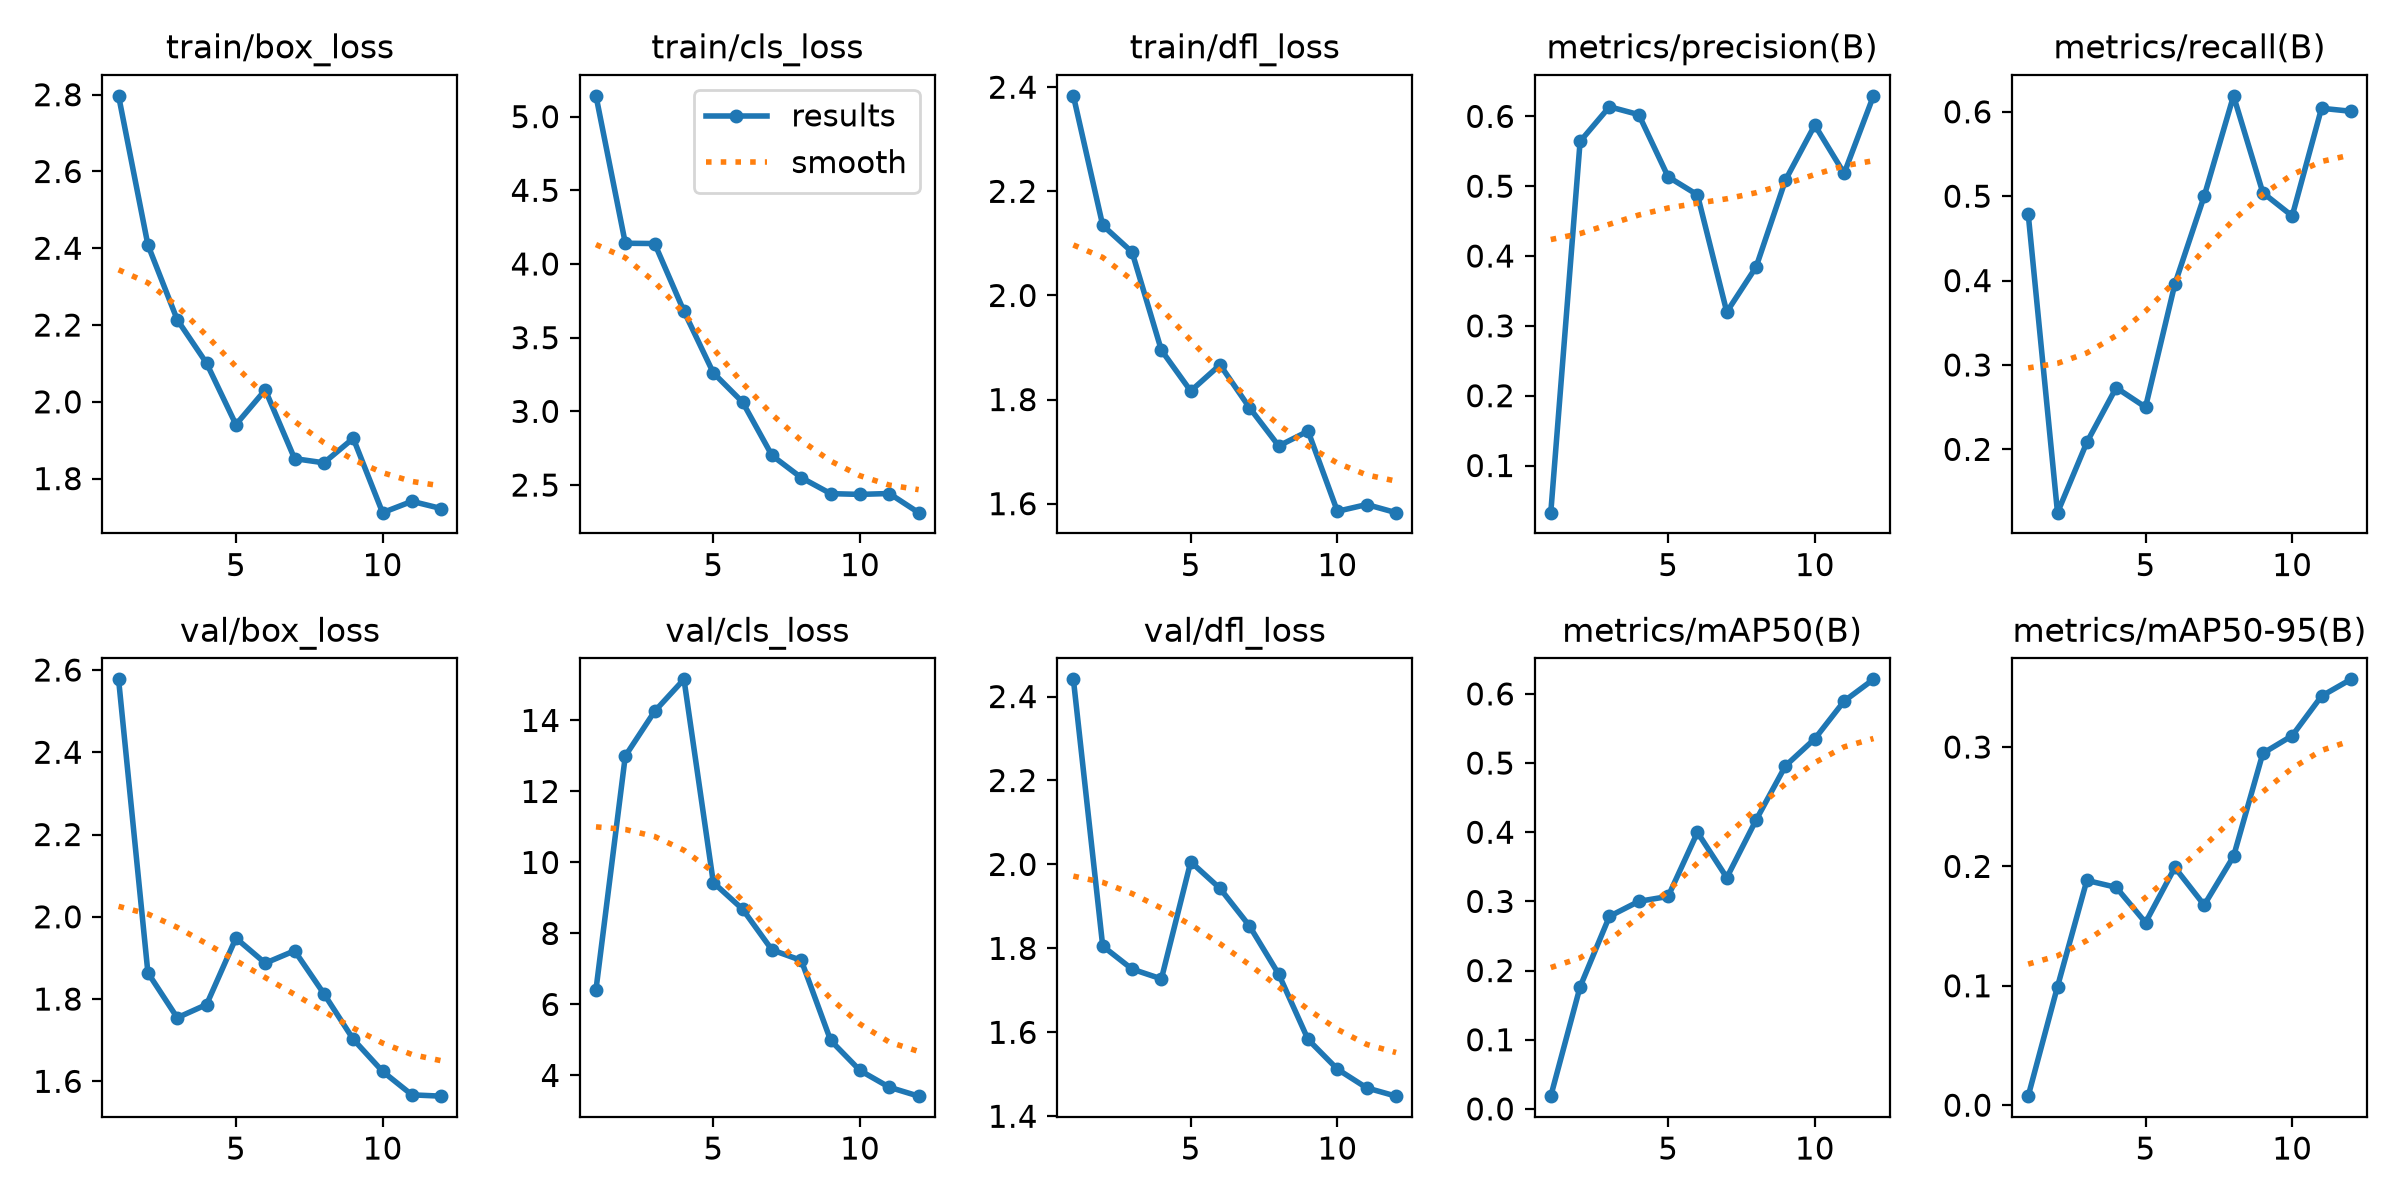

Data behind this chart, as committed beside it:
epoch, time, train/box_loss, train/cls_loss, train/dfl_loss, metrics/precision(B), metrics/recall(B), metrics/mAP50(B), metrics/mAP50-95(B), val/box_loss, val/cls_loss, val/dfl_loss, lr/pg0, lr/pg1, lr/pg2
1, 11.41, 2.797, 5.141, 2.383, 0.03249, 0.4792, 0.01844, 0.00755, 2.577, 6.416, 2.441, 0.0001667, 0.0001667, 0.0001667
2, 24.25, 2.409, 4.141, 2.135, 0.5641, 0.125, 0.1766, 0.09935, 1.864, 13, 1.805, 0.0003441, 0.0003441, 0.0003441
3, 37.67, 2.214, 4.139, 2.083, 0.6137, 0.2083, 0.2784, 0.1883, 1.755, 14.26, 1.751, 0.0004871, 0.0004871, 0.0004871
4, 52.79, 2.101, 3.679, 1.895, 0.6025, 0.2731, 0.3, 0.1825, 1.787, 15.16, 1.727, 0.0004703, 0.0004703, 0.0004703
5, 66.78, 1.941, 3.261, 1.816, 0.5134, 0.25, 0.3072, 0.153, 1.948, 9.433, 2.006, 0.0004188, 0.0004188, 0.0004188
6, 79.38, 2.031, 3.062, 1.867, 0.4876, 0.3958, 0.3998, 0.1991, 1.887, 8.681, 1.943, 0.0003672, 0.0003672, 0.0003672
7, 91.93, 1.852, 2.701, 1.785, 0.3199, 0.5, 0.3343, 0.1676, 1.917, 7.535, 1.854, 0.0003156, 0.0003156, 0.0003156
8, 105, 1.841, 2.55, 1.711, 0.3844, 0.6189, 0.4178, 0.2084, 1.813, 7.239, 1.738, 0.0002641, 0.0002641, 0.0002641
9, 117.7, 1.905, 2.442, 1.739, 0.5087, 0.5041, 0.496, 0.2948, 1.702, 4.986, 1.583, 0.0002125, 0.0002125, 0.0002125
10, 129.7, 1.711, 2.437, 1.585, 0.5875, 0.4766, 0.5351, 0.3095, 1.624, 4.139, 1.512, 0.0001609, 0.0001609, 0.0001609
11, 141.7, 1.741, 2.443, 1.598, 0.5183, 0.6042, 0.5895, 0.3426, 1.567, 3.667, 1.468, 0.0001094, 0.0001094, 0.0001094
12, 154, 1.722, 2.313, 1.583, 0.6294, 0.6006, 0.621, 0.3567, 1.564, 3.416, 1.448, 5.78125e-05, 5.78125e-05, 5.78125e-05
